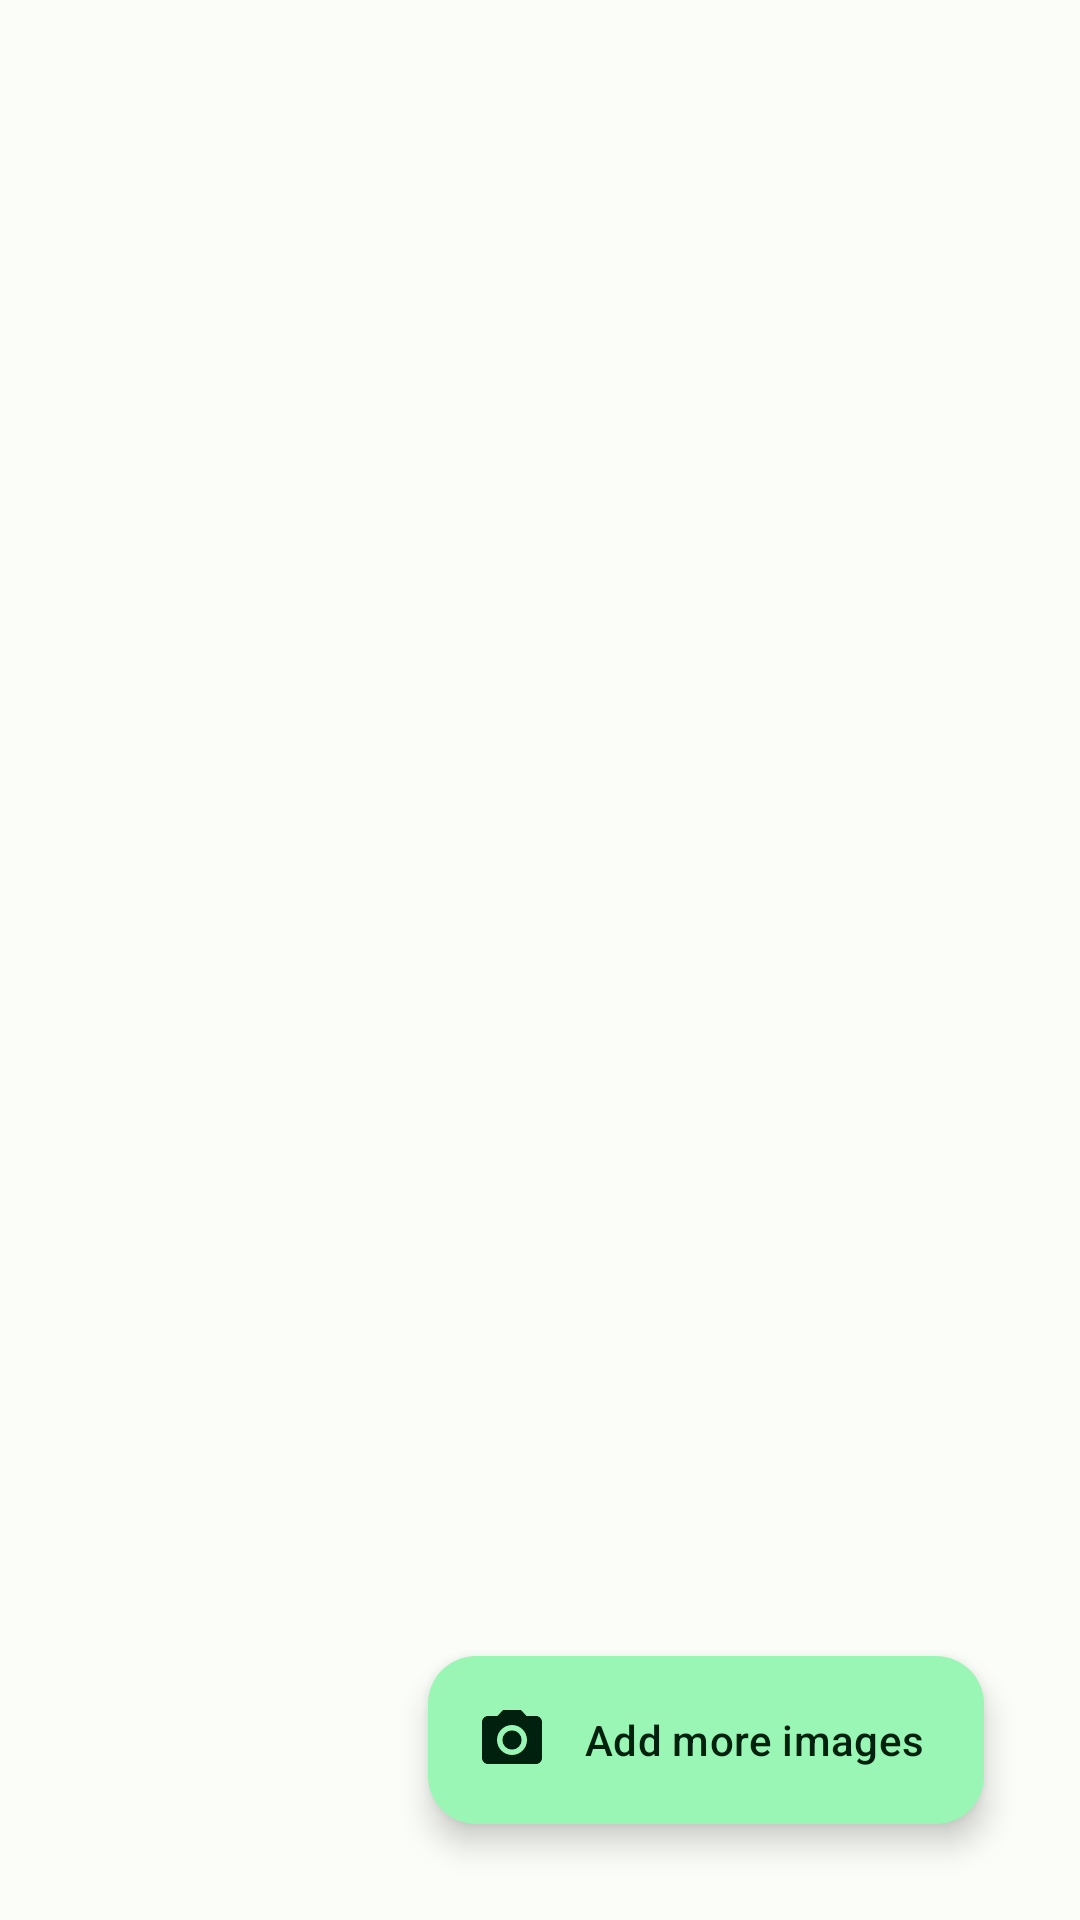

This screen was rendered from an Android layout file. Write that file and the resources it references.
<!-- AndroidManifest.xml: application theme EasyTravel.AppTheme -->
<!-- res/layout/fragment_camera.xml -->
<?xml version="1.0" encoding="utf-8"?>
<androidx.constraintlayout.widget.ConstraintLayout xmlns:android="http://schemas.android.com/apk/res/android"
    xmlns:app="http://schemas.android.com/apk/res-auto"
    xmlns:tools="http://schemas.android.com/tools"
    android:layout_width="match_parent"
    android:layout_height="match_parent"
    tools:context=".ui.MainViewActivity">

    <androidx.recyclerview.widget.RecyclerView
        android:id="@+id/rv_take_picture"
        android:layout_width="match_parent"
        android:layout_height="0dp"
        app:layout_constraintBottom_toBottomOf="parent"
        app:layout_constraintEnd_toEndOf="parent"
        app:layout_constraintStart_toStartOf="parent"
        app:layout_constraintTop_toTopOf="parent" />

    <com.google.android.material.floatingactionbutton.ExtendedFloatingActionButton
        android:id="@+id/btn_add_image"
        android:layout_width="wrap_content"
        android:layout_margin="32dp"
        android:text="Add more images"
        app:icon="@drawable/baseline_photo_camera_24"
        android:layout_height="wrap_content"
        app:layout_constraintBottom_toBottomOf="parent"
        app:layout_constraintEnd_toEndOf="parent" />

</androidx.constraintlayout.widget.ConstraintLayout>
<!-- resources referenced by this layout -->
<resources>
  <!-- drawable baseline_photo_camera_24 (drawable) -->
  <vector xmlns:android="http://schemas.android.com/apk/res/android"
      android:width="24dp"
      android:height="24dp"
      android:tint="?attr/colorControlNormal"
      android:viewportWidth="24"
      android:viewportHeight="24">
      <path
          android:fillColor="?attr/colorControlNormal"
          android:pathData="M12,12m-3.2,0a3.2,3.2 0,1 1,6.4 0a3.2,3.2 0,1 1,-6.4 0" />
      <path
          android:fillColor="?attr/colorControlNormal"
          android:pathData="M9,2L7.17,4L4,4c-1.1,0 -2,0.9 -2,2v12c0,1.1 0.9,2 2,2h16c1.1,0 2,-0.9 2,-2L22,6c0,-1.1 -0.9,-2 -2,-2h-3.17L15,2L9,2zM12,17c-2.76,0 -5,-2.24 -5,-5s2.24,-5 5,-5 5,2.24 5,5 -2.24,5 -5,5z" />
  </vector>
  <color name="md_theme_light_primary">#006D3A</color>
  <color name="md_theme_light_onPrimary">#FFFFFF</color>
  <color name="md_theme_light_primaryContainer">#99F6B4</color>
  <color name="md_theme_light_onPrimaryContainer">#00210E</color>
  <color name="md_theme_light_secondary">#4F6353</color>
  <color name="md_theme_light_onSecondary">#FFFFFF</color>
  <color name="md_theme_light_secondaryContainer">#D2E8D4</color>
  <color name="md_theme_light_onSecondaryContainer">#0D1F13</color>
  <color name="md_theme_light_tertiary">#3A646F</color>
  <color name="md_theme_light_onTertiary">#FFFFFF</color>
  <color name="md_theme_light_tertiaryContainer">#BEEAF6</color>
  <color name="md_theme_light_onTertiaryContainer">#001F26</color>
  <color name="md_theme_light_error">#BA1A1A</color>
  <color name="md_theme_light_errorContainer">#FFDAD6</color>
  <color name="md_theme_light_onError">#FFFFFF</color>
  <color name="md_theme_light_onErrorContainer">#410002</color>
  <color name="md_theme_light_background">#FBFDF8</color>
  <color name="md_theme_light_onBackground">#191C19</color>
  <color name="md_theme_light_surface">#FBFDF8</color>
  <color name="md_theme_light_onSurface">#191C19</color>
  <color name="md_theme_light_surfaceVariant">#DDE5DB</color>
  <color name="md_theme_light_onSurfaceVariant">#414941</color>
  <color name="md_theme_light_outline">#717971</color>
  <color name="md_theme_light_inverseOnSurface">#F0F1EC</color>
  <color name="md_theme_light_inverseSurface">#2E312E</color>
  <color name="md_theme_light_inversePrimary">#7EDA9A</color>
</resources>
